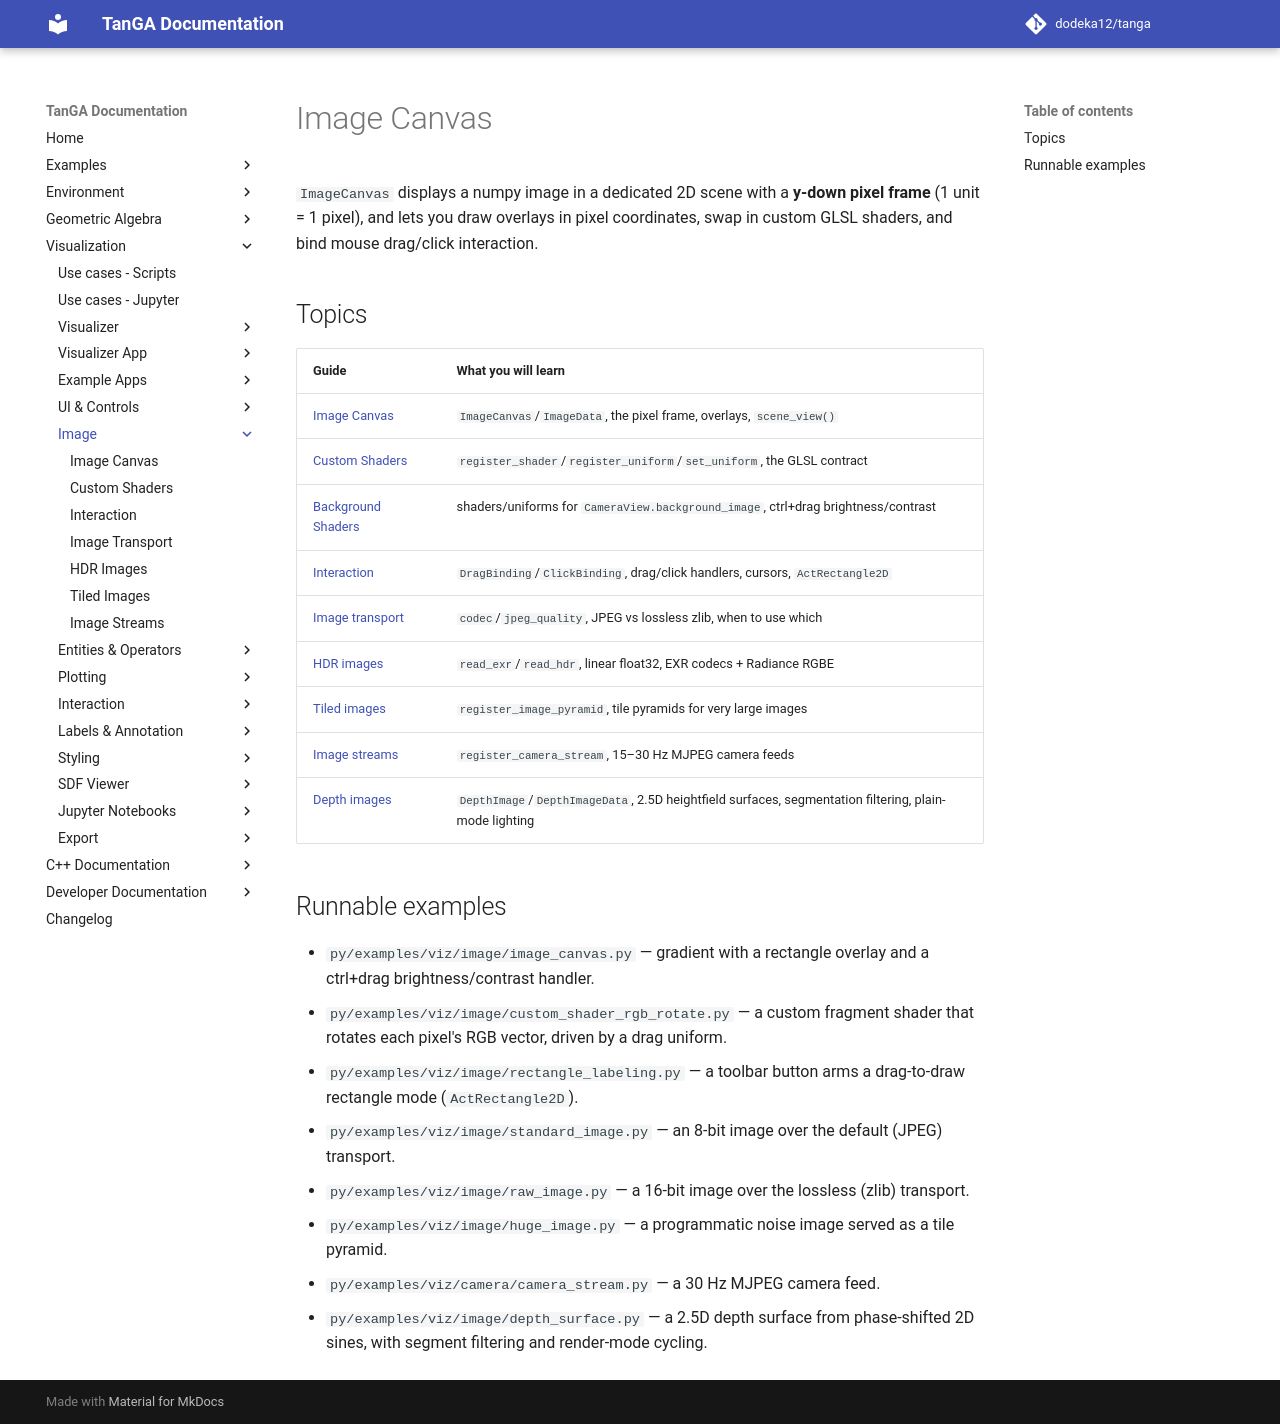

repository: dodeka12/tanga · page: v2.28.0/py/viz/image/index.html · generator: mkdocs

# Image Canvas

`ImageCanvas` displays a numpy image in a dedicated 2D scene with a **y-down
pixel frame** (1 unit = 1 pixel), and lets you draw overlays in pixel
coordinates, swap in custom GLSL shaders, and bind mouse drag/click
interaction.

## Topics

| Guide | What you will learn |
|-------|---------------------|
| [Image Canvas](image-canvas.md) | `ImageCanvas`/`ImageData`, the pixel frame, overlays, `scene_view()` |
| [Custom Shaders](custom-shaders.md) | `register_shader`/`register_uniform`/`set_uniform`, the GLSL contract |
| [Background Shaders](background-shaders.md) | shaders/uniforms for `CameraView.background_image`, ctrl+drag brightness/contrast |
| [Interaction](interaction.md) | `DragBinding`/`ClickBinding`, drag/click handlers, cursors, `ActRectangle2D` |
| [Image transport](image-transport.md) | `codec`/`jpeg_quality`, JPEG vs lossless zlib, when to use which |
| [HDR images](hdr-images.md) | `read_exr`/`read_hdr`, linear float32, EXR codecs + Radiance RGBE |
| [Tiled images](tiled-images.md) | `register_image_pyramid`, tile pyramids for very large images |
| [Image streams](image-stream.md) | `register_camera_stream`, 15–30 Hz MJPEG camera feeds |
| [Depth images](depth-image.md) | `DepthImage`/`DepthImageData`, 2.5D heightfield surfaces, segmentation filtering, plain-mode lighting |

## Runnable examples

- `py/examples/viz/image/image_canvas.py` — gradient with a rectangle overlay and
  a ctrl+drag brightness/contrast handler.
- `py/examples/viz/image/custom_shader_rgb_rotate.py` — a custom fragment shader
  that rotates each pixel's RGB vector, driven by a drag uniform.
- `py/examples/viz/image/rectangle_labeling.py` — a toolbar button arms a
  drag-to-draw rectangle mode (`ActRectangle2D`).
- `py/examples/viz/image/standard_image.py` — an 8-bit image over the default
  (JPEG) transport.
- `py/examples/viz/image/raw_image.py` — a 16-bit image over the lossless
  (zlib) transport.
- `py/examples/viz/image/huge_image.py` — a programmatic noise image served as
  a tile pyramid.
- `py/examples/viz/camera/camera_stream.py` — a 30 Hz MJPEG camera feed.
- `py/examples/viz/image/depth_surface.py` — a 2.5D depth surface from
  phase-shifted 2D sines, with segment filtering and render-mode cycling.
